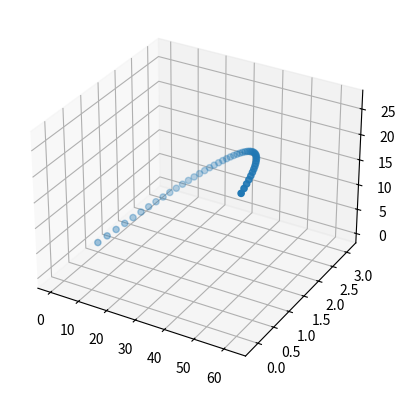

Write the Python code that produced this figure.
#
# [redacted]
#Uses the Euler Method along with initial conditions and
#forces to plot the position of a disk in 3-d space over time.
#

from mpl_toolkits import mplot3d
import numpy as np
import matplotlib.pyplot as plt

#time
dt=0.2
time=0
pasttime=np.array([])

#initial position of disc (in meters)
x=0
pastx=[0]
y=1
pasty=[1]
z=0
pastz=[0]
#initial velocity of disk
vx=5
vy=1
vz=2
#initial acceleration of disc
ax=0.4
ay=-0.25
az=0.2

#Forces stuff
"""def xforces ():

def yforces ():

def zforces ():"""

#Euler steps takes acceleration in each cardinal direction and evaluates velocity using it
def xVelocity (vx,ax,dt):
	vx=vx+ax*dt
	return (vx)
def yVelocity (vy,ay,dt):
	vy=vy+ay*dt
	return (vy)
def zVelocity (vz,az,dt):
	vz=vz+az*dt
	return (vz)
#Euler steps takes velocity in each cardinal direction and uses it to compute position
def xPosition (x,vx,dt):
	x=x+vx*dt
	return (x)
def yPosition (y,vy,dt):
	y=y+vy*dt
	return (y)
def zPosition (z,vz,dt):
	z=z+vz*dt
	return (z)
#Iterates the position many times
def Motion (x,y,z,vx,vy,vz,ax,ay,az,dt):
	while y>0:
		x=xPosition(x,vx,dt)
		y=yPosition(y,vy,dt)
		z=zPosition(z,vz,dt)
		pastx.append(x)
		pasty.append(y)
		pastz.append(z)
		vx=xVelocity(vx,ax,dt)
		vy=yVelocity(vy,ay,dt)
		vz=zVelocity(vz,az,dt)
		#time=time+dt
		#use a numpy array filled with zeroes
	return (pastx,pasty,pastz)

#Runs "Motion" and takes output of xyz positions as three separate arrays
final=Motion(x,y,z,vx,vy,vz,ax,ay,az,dt)
xhistory=final[0]
print(xhistory)
yhistory=final[1]
print(yhistory)
zhistory=final[2]
print(zhistory)

#Sets time array to be in 256 evenly spaced intervals
#Create an array with the same number of points as are in the graph, where the value of each point is
#(point position/total number of points)*256


#Sets 3d plane
fig= plt.figure()
axis=plt.axes(projection="3d")
#plots points on 3d plane using the three arrays from above
#Remember to add colour changing points to make the graph nicer
axis.scatter3D(xhistory,yhistory,zhistory);
plt.show()
